Dataset: capstone (GitHub, ctanyt/GA_Projects). Classes: blue spot ray, hybrid grouper, queenfish, red sea bream, sea bass, shovelnose.

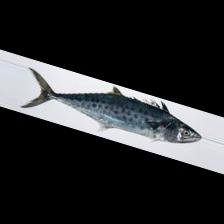
Label: queenfish

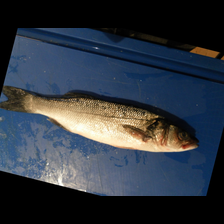
Label: sea bass

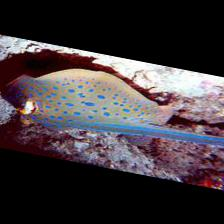
Label: blue spot ray

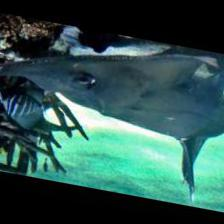
Label: shovelnose

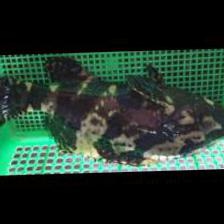
Label: hybrid grouper

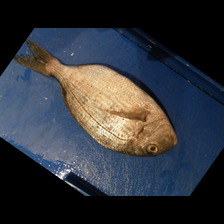
Label: red sea bream
